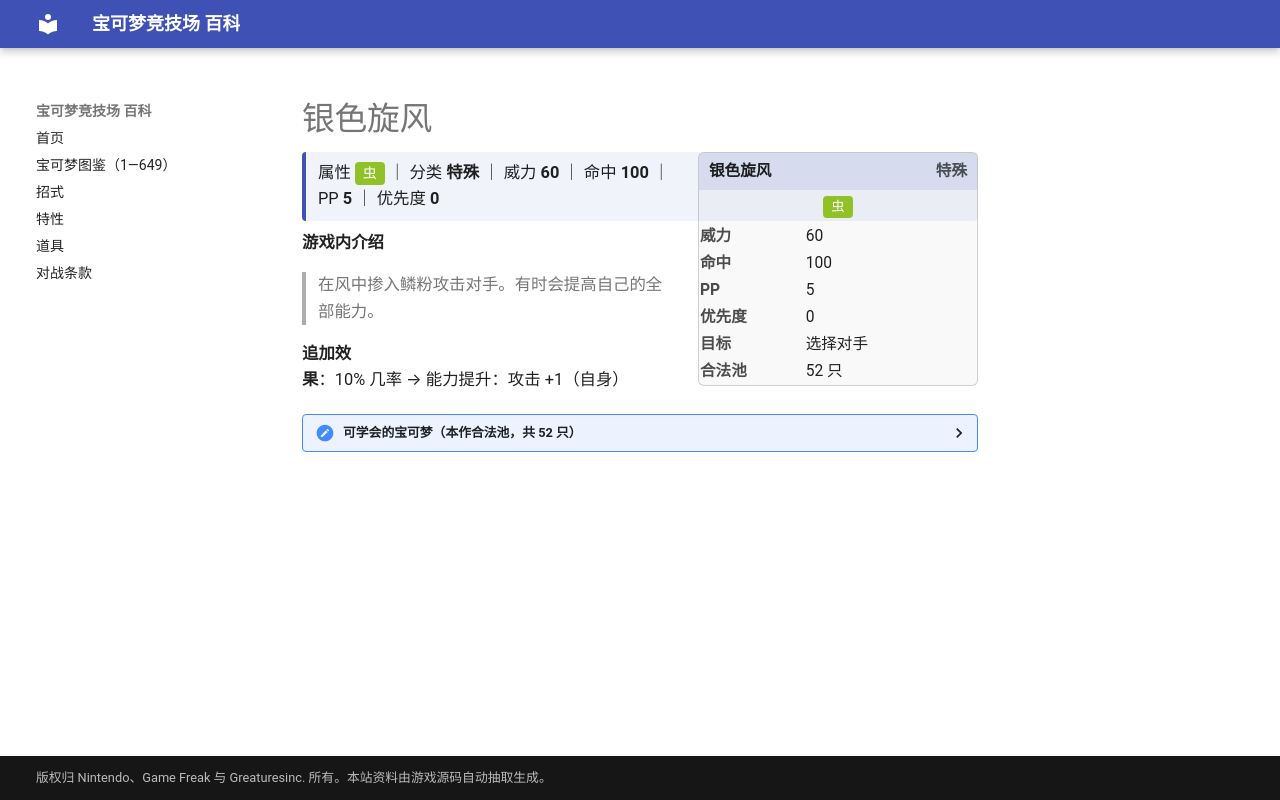

repository: nanmoboys/pkmn-arena-wiki · page: moves/银色旋风/index.html · generator: mkdocs

# 银色旋风

<div class="infobox">
<div class="ib-h"><span>银色旋风</span><span class="ib-no">特殊</span></div>
<div class="ib-ty"><span class="tp" style="background:#90C126">虫</span></div>
<table class="ib-t"><tr><th>威力</th><td>60</td></tr><tr><th>命中</th><td>100</td></tr><tr><th>PP</th><td>5</td></tr><tr><th>优先度</th><td>0</td></tr><tr><th>目标</th><td>选择对手</td></tr><tr><th>合法池</th><td>52 只</td></tr></table></div>
<div class="head-stat">属性 <span class="tp" style="background:#90C126">虫</span> ｜ 分类 <b>特殊</b> ｜ 威力 <b>60</b> ｜ 命中 <b>100</b> ｜ PP <b>5</b> ｜ 优先度 <b>0</b></div>

**游戏内介绍**

> 在风中掺入鳞粉攻击对手。有时会提高自己的全部能力。

**追加效果**：10% 几率 → 能力提升：攻击 +1（自身）

<details class="pool"><summary>可学会的宝可梦（本作合法池，共 52 只）</summary>

<p>巴大蝶、大针蜂、毛球、摩鲁蛾、飞天螳螂、梦幻、咕咕、猫头夜鹰、芭瓢虫、安瓢虫、波克基古、天然雀、天然鸟、毽子草、毽子花、毽子棉、蜻蜻蜓、巨钳螳螂、赫拉克罗斯、时拉比、狩猎凤蝶、毒粉蛾、狡猾天狗、雨翅蛾、土居忍士、铁面忍者、脱壳忍者、电萤虫、甜甜萤、超音波幼虫、沙漠蜻蜓、七夕青鸟、热带龙、音箱蟀、结草贵妇、绅士蛾、蜂女王、飘飘球、随风球、花岩怪、荧光鱼、霓虹鱼、波克基斯、远古巨蜓、骑拉帝纳、阿尔宙斯、食梦梦、梦梦蚀、虫宝包、宝包茧、保姆虫、火神蛾</p>

</details>
